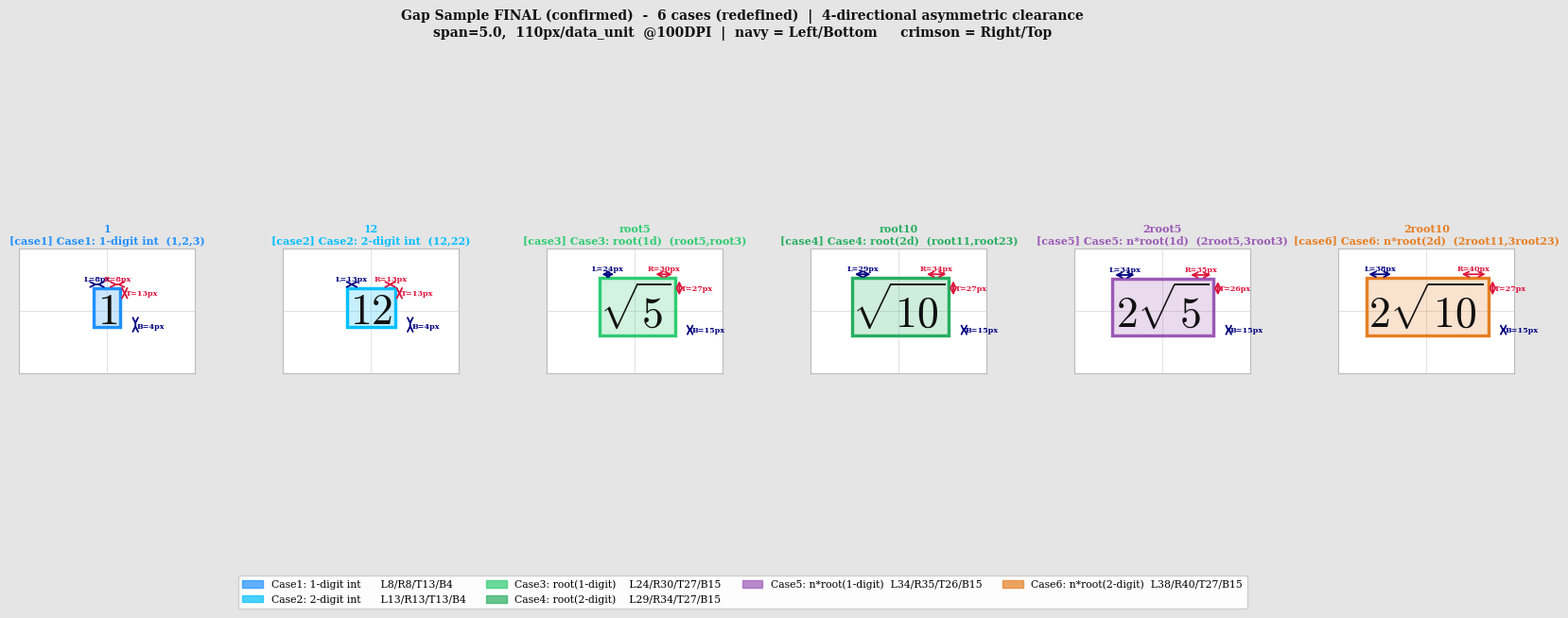

Source code (Python):
"""
gap_sample_visual6.py - 6 cases (REDEFINED), all text English
Case definitions (new):
  case1: 1-digit integer  (1, 2, 3)
  case2: 2-digit integer  (12, 22)
  case3: root(1-digit)    (root5, root3)
  case4: root(2-digit)    (root11, root23)
  case5: n*root(1-digit)  (2root5, 3root3)
  case6: n*root(2-digit)  (2root11, 3root23)
"""
import re
import matplotlib.pyplot as plt
import matplotlib.patches as patches
from matplotlib.patches import Patch

plt.rcParams.update({'mathtext.fontset': 'cm', 'font.family': 'serif', 'text.usetex': False})

SFONT = 24
FIG_S = 5.5
SPAN  = 5.0
PX    = (FIG_S / SPAN) * 100   # 110 px/data_unit @100DPI

def label_char_count(s):
    nsqrt = s.count(r'\sqrt')
    t = re.sub(r'\\[a-zA-Z]+', '', s)
    t = re.sub(r'[\$\{\}]', '', t).strip()
    return max(1, len(t) + nsqrt * 1.5)

def hw_hh(latex):
    nc = label_char_count(latex)
    hw = (SFONT * 0.60 * nc / 72.0) * SPAN / FIG_S / 2.0
    hh = (SFONT * 1.10        / 72.0) * SPAN / FIG_S / 2.0
    return nc, hw, hh

# ── Case definitions (NEW numbering, unit: px) ────────────────────────────────
CASE_CFG = {
    'case1': dict(L=8,  R=8,  T=13, B=4,
                  color='#1E90FF',
                  desc='Case1: 1-digit int  (1,2,3)'),
    'case2': dict(L=13, R=13, T=13, B=4,
                  color='#00BFFF',
                  desc='Case2: 2-digit int  (12,22)'),
    'case3': dict(L=24, R=30, T=27, B=15,
                  color='#2ECC71',
                  desc='Case3: root(1d)  (root5,root3)'),
    'case4': dict(L=29, R=34, T=27, B=15,
                  color='#27AE60',
                  desc='Case4: root(2d)  (root11,root23)'),
    'case5': dict(L=34, R=35, T=26, B=15,
                  color='#9B59B6',
                  desc='Case5: n*root(1d)  (2root5,3root3)'),
    'case6': dict(L=38, R=40, T=27, B=15,
                  color='#E67E22',
                  desc='Case6: n*root(2d)  (2root11,3root23)'),
}

# ── Representative labels ─────────────────────────────────────────────────────
LABELS = [
    ('$1$',            '1',        'case1'),
    ('$12$',           '12',       'case2'),
    ('$\\sqrt{5}$',    'root5',    'case3'),
    ('$\\sqrt{10}$',   'root10',   'case4'),
    ('$2\\sqrt{5}$',   '2root5',   'case5'),
    ('$2\\sqrt{10}$',  '2root10',  'case6'),
]

rows = []
for latex, name, ck in LABELS:
    nc, hw, hh = hw_hh(latex)
    cfg = CASE_CFG[ck]
    rows.append(dict(
        latex=latex, name=name, case=ck, cfg=cfg, nc=nc, hw=hw, hh=hh,
        EL=hw + cfg['L'] / PX, ER=hw + cfg['R'] / PX,
        ET=hh + cfg['T'] / PX, EB=hh + cfg['B'] / PX,
    ))

# ── Print table ───────────────────────────────────────────────────────────────
print(f"\n{'Label':<10} {'Case':<7} {'nc':>4} {'hw(du)':>7} {'hh(du)':>7} "
      f"{'EL':>6} {'ER':>6} {'ET':>6} {'EB':>6}")
print("-"*65)
for r in rows:
    print(f"{r['name']:<10} {r['case']:<7} {r['nc']:>4.1f} "
          f"{r['hw']:>7.3f} {r['hh']:>7.3f} "
          f"{r['EL']:>6.3f} {r['ER']:>6.3f} {r['ET']:>6.3f} {r['EB']:>6.3f}")
print(f"\nScale: {PX:.0f} px/data_unit  @100DPI, span={SPAN}")

# ── Visualization ─────────────────────────────────────────────────────────────
n = len(rows)
PANEL_W = 3.4
VIEW_X  = 1.10
VIEW_Y  = 0.78

ratio       = (PANEL_W / (2 * VIEW_X)) / (FIG_S / SPAN)
render_font = max(7, int(SFONT * ratio))

fig, axes = plt.subplots(1, n, figsize=(PANEL_W * n, 6.6), facecolor='#E5E5E5')
fig.subplots_adjust(wspace=0.50, top=0.84, bottom=0.13)

AR = dict(arrowstyle='<->', lw=1.3)
TX = dict(fontsize=5.8, fontweight='bold')

for i, r in enumerate(rows):
    ax = axes[i]
    ax.set_facecolor('white')
    ax.set_xlim(-VIEW_X, VIEW_X)
    ax.set_ylim(-VIEW_Y, VIEW_Y)
    ax.set_aspect('equal')

    hw, hh = r['hw'], r['hh']
    EL, ER, ET, EB = r['EL'], r['ER'], r['ET'], r['EB']
    col = r['cfg']['color']
    cfg = r['cfg']

    # ① Excl box (filled + border)
    ax.add_patch(patches.Rectangle((-EL,-EB), EL+ER, EB+ET,
        facecolor=col, edgecolor=col, linewidth=2.4, alpha=0.22, zorder=1))
    ax.add_patch(patches.Rectangle((-EL,-EB), EL+ER, EB+ET,
        facecolor='none', edgecolor=col, linewidth=2.4, zorder=3))

    # ③ Label text
    ax.text(0, 0, r['latex'], ha='center', va='center',
            fontsize=render_font, zorder=5, color='#111')
    ax.axhline(0, color='#ccc', lw=0.4, zorder=0)
    ax.axvline(0, color='#ccc', lw=0.4, zorder=0)
    ax.set_title(f"{r['name']}\n[{r['case']}] {cfg['desc']}",
                 fontsize=8.0, fontweight='bold', pad=4, color=col)

    # ── Top arrows: clr_L (navy) | clr_R (crimson) ───────────────────────────
    ya = ET + 0.050
    ax.annotate('', xy=(-hw,ya), xytext=(-EL,ya), arrowprops=dict(**AR, color='navy'))
    ax.text((-EL-hw)/2, ya+0.020, f'L={cfg["L"]}px',
            ha='center', va='bottom', color='navy', **TX)
    ax.annotate('', xy=(ER,ya), xytext=(hw,ya), arrowprops=dict(**AR, color='crimson'))
    ax.text((hw+ER)/2, ya+0.020, f'R={cfg["R"]}px',
            ha='center', va='bottom', color='crimson', **TX)

    # ── Right arrows: clr_T (crimson) | clr_B (navy) ─────────────────────────
    xT = ER + 0.055
    xB = ER + 0.190
    ax.annotate('', xy=(xT,ET), xytext=(xT,hh), arrowprops=dict(**AR, color='crimson'))
    ax.text(xT+0.018, (hh+ET)/2, f'T={cfg["T"]}px',
            ha='left', va='center', color='crimson', **TX)
    ax.annotate('', xy=(xB,-hh), xytext=(xB,-EB), arrowprops=dict(**AR, color='navy'))
    ax.text(xB+0.018, -(hh+EB)/2, f'B={cfg["B"]}px',
            ha='left', va='center', color='navy', **TX)

    ax.set_xticks([]); ax.set_yticks([])
    for sp in ax.spines.values():
        sp.set_edgecolor('#bbb')

# ── Legend ────────────────────────────────────────────────────────────────────
fig.legend(handles=[
    Patch(facecolor='#1E90FF', edgecolor='#1E90FF', alpha=0.7,
          label='Case1: 1-digit int      L8/R8/T13/B4'),
    Patch(facecolor='#00BFFF', edgecolor='#00BFFF', alpha=0.7,
          label='Case2: 2-digit int      L13/R13/T13/B4'),
    Patch(facecolor='#2ECC71', edgecolor='#2ECC71', alpha=0.7,
          label='Case3: root(1-digit)    L24/R30/T27/B15'),
    Patch(facecolor='#27AE60', edgecolor='#27AE60', alpha=0.7,
          label='Case4: root(2-digit)    L29/R34/T27/B15'),
    Patch(facecolor='#9B59B6', edgecolor='#9B59B6', alpha=0.7,
          label='Case5: n*root(1-digit)  L34/R35/T26/B15'),
    Patch(facecolor='#E67E22', edgecolor='#E67E22', alpha=0.7,
          label='Case6: n*root(2-digit)  L38/R40/T27/B15'),
], loc='lower center', ncol=4, fontsize=7.8,
   framealpha=0.95, bbox_to_anchor=(0.5, 0.00))

fig.suptitle(
    'Gap Sample FINAL (confirmed)  -  6 cases (redefined)  |  4-directional asymmetric clearance\n'
    f'span={SPAN},  {PX:.0f}px/data_unit  @100DPI  |  '
    'navy = Left/Bottom     crimson = Right/Top',
    fontsize=10, fontweight='bold', y=0.97, color='#111'
)

OUT = r'C:\Users\user\Documents\삼각비 게임1\triangles4\gap_sample_visual_final.png'
plt.savefig(OUT, dpi=130, bbox_inches='tight')
plt.close()
print(f"\nSaved -> {OUT}")
